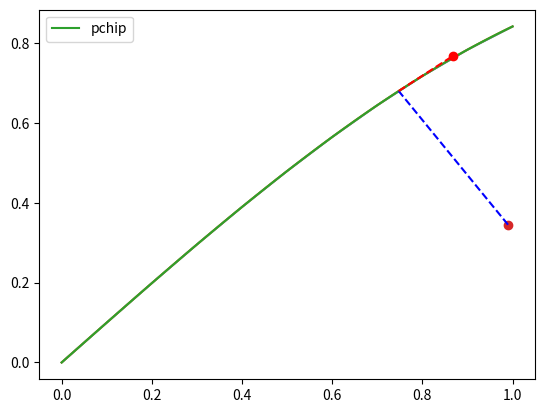

Write the Python code that produced this figure.

from random import randrange
import matplotlib.pyplot as plt
from scipy.interpolate import pchip_interpolate
import numpy as np
import math


x_observed = np.linspace(0.0, 1.0, 11)
y_observed = np.sin(x_observed)

#####

x = np.linspace(min(x_observed), max(x_observed), 100)
y = pchip_interpolate(x_observed, y_observed, x)
plt.plot(x_observed, y_observed, x, y, '-')
plt.plot(x,y,label='pchip')
plt.legend()


x_current = 0.99 # vehicle x-location
y_current = 0.345 # vehicle y_location

error_list = np.zeros_like(x)
min_dist = np.inf
min_index = 0
for i in range(len(x)):
    error_list[i] = math.sqrt((x[i] - x_current)**2 + (y[i] - y_current)**2)
    if error_list[i] < min_dist:
        min_dist = error_list[i]
        min_index = i

cross_track_error = error_list[min_index]
    
x_closest = x[min_index]
y_closest = y[min_index]

print("Cross track error: ", cross_track_error)
print("min_index: ", min_index)
print("Closest point: ", x_closest, y_closest)

# add a circle to current position
plt.plot(x_current, y_current, 'o')

# plot line between current position and the closest point
plt.plot([x_current, x_closest], [y_current, y_closest], 'b--')



spline_slope = (y[min_index]-y[min_index+1]) / (x[min_index]-x[min_index+1])
los_angle = math.atan(spline_slope)

print("Spline slope: ", spline_slope)
print("LOS angle: ", los_angle)

#delta = 0.15
### time-varying lookhead distance

delta_min=0.15  #meters
delta_max=0.3  #meters
delta_k=50 #design parameters

delta=(delta_max-delta_min)*math.exp(-delta_k*cross_track_error**2)+delta_min
print('varyin_delta:',delta)
los_point_x = x_closest + delta * math.cos(los_angle)
los_point_y = y_closest + delta * math.sin(los_angle)

print('x_los',los_point_x)
print('y_los',los_point_y)


# plot line of sight
plt.plot([x_closest, los_point_x], [y_closest, los_point_y], 'r--')
# plot line of sight point
plt.plot(los_point_x, los_point_y, 'ro')


psi = math.atan(math.radians(60))
print("Psi: ", psi)

sideslip_angle = 8.0 
print("Sideslip angle: ", sideslip_angle)

course_angle = psi + sideslip_angle
print("Course angle: ", course_angle)

angle_error = course_angle - los_angle
print("Angle error: ", angle_error)



plt.show(block=True)

